Dataset: crops (GitHub, kORNkin/InspireLab-SeaGrapeDetection). Classes: darkening, harvestable, whitening.

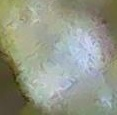
Label: whitening

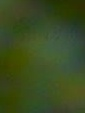
Label: harvestable

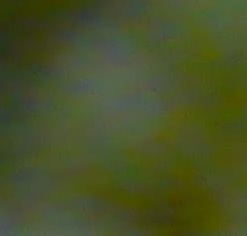
Label: harvestable

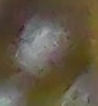
Label: darkening

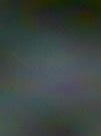
Label: whitening

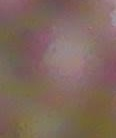
Label: darkening
